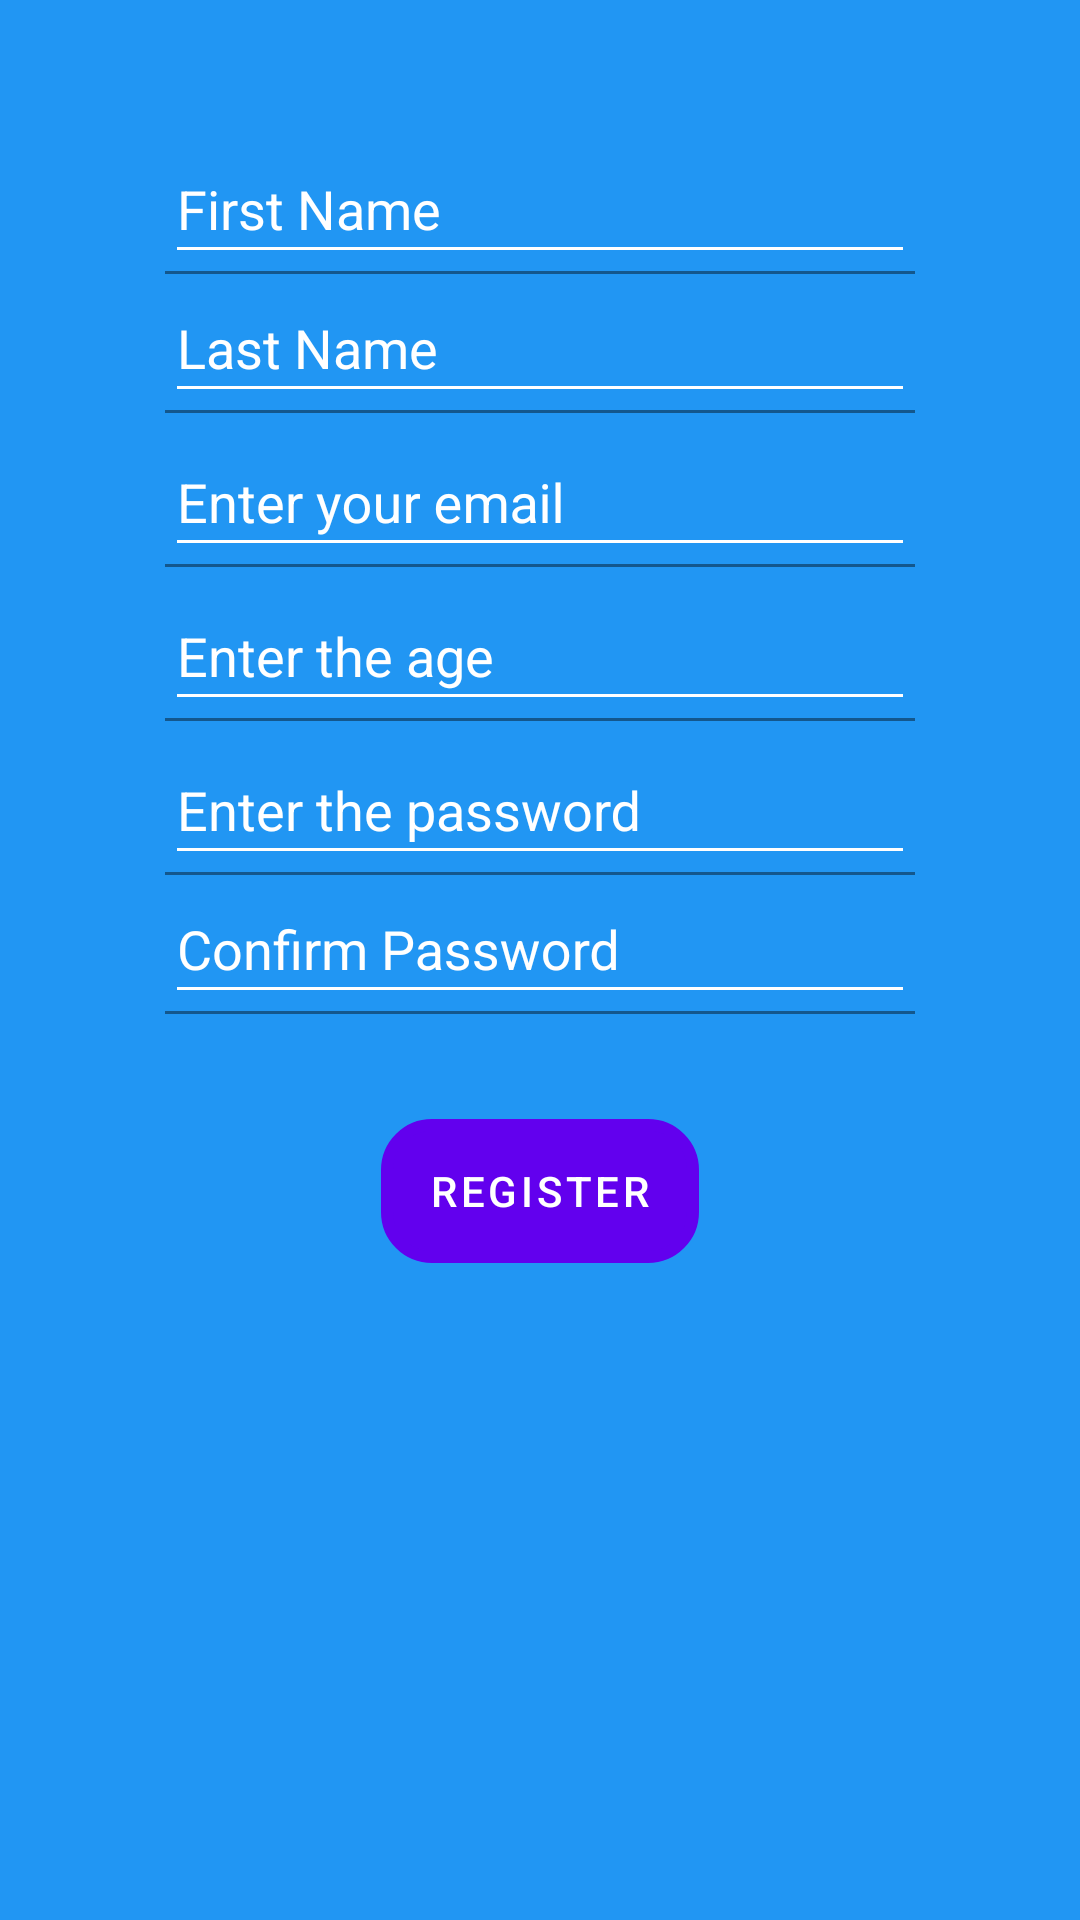

Produce the Android XML layout that renders to this screen, including the resource entries it uses.
<!-- AndroidManifest.xml: fallback theme Theme.MaterialComponents.DayNight.NoActionBar -->
<!-- res/layout/activity_registration.xml -->
<?xml version="1.0" encoding="utf-8"?>
<LinearLayout xmlns:android="http://schemas.android.com/apk/res/android"
    xmlns:app="http://schemas.android.com/apk/res-auto"
    xmlns:tools="http://schemas.android.com/tools"
    android:layout_width="match_parent"
    android:layout_height="match_parent"
    android:background="#2196f3"
    android:paddingTop="50dp"
    android:orientation="vertical"
    tools:context="com.example.yash1300.socialnetwork.Registration">

    <android.support.design.widget.TextInputLayout
        android:layout_width="match_parent"
        android:theme="@style/AppTheme2"
        android:textColorHint="#ffffff"
        android:layout_height="wrap_content">
        <EditText
            android:layout_width="250dp"
            android:layout_height="wrap_content"
            android:hint="First Name"
            android:layout_gravity="center_horizontal"
            android:id="@+id/registerFirst"
            android:textColor="#ffffff"
            android:backgroundTint="#ffffff"
            android:textColorHint="#ffffff"/>
    </android.support.design.widget.TextInputLayout>
    <android.support.design.widget.TextInputLayout
        android:layout_width="match_parent"
        android:textColorHint="#ffffff"
        android:theme="@style/AppTheme2"
        android:padding="5dp"
        android:layout_height="wrap_content">
        <EditText
            android:layout_width="250dp"
            android:id="@+id/registerLast"
            android:textColor="#ffffff"
            android:layout_gravity="center_horizontal"
            android:layout_height="wrap_content"
            android:hint="Last Name"
            android:backgroundTint="#ffffff"
            android:textColorHint="#ffffff"/>
    </android.support.design.widget.TextInputLayout>
        <android.support.design.widget.TextInputLayout
            android:layout_width="match_parent"
            android:padding="5dp"
            android:theme="@style/AppTheme2"
            android:layout_height="wrap_content"
            android:textColorHint="#ffffff">

            <EditText
                android:layout_width="250dp"
                android:layout_height="wrap_content"
                android:layout_gravity="center_horizontal"
                android:backgroundTint="#ffffff"
                android:hint="Enter your email"
                android:inputType="textEmailAddress"
                android:textColor="#ffffff"
                android:id="@+id/registerEmail"
                android:textColorHint="#ffffff"
                />
        </android.support.design.widget.TextInputLayout>

    <android.support.design.widget.TextInputLayout
        android:layout_width="match_parent"
        android:layout_height="wrap_content"
        android:theme="@style/AppTheme2"
        android:padding="5dp"
        android:textColorHint="#ffffff">
        <EditText
            android:layout_width="250dp"
            android:inputType="numberSigned"
            android:layout_height="wrap_content"
            android:hint="Enter the age"
            android:textColor="#ffffff"
            android:layout_gravity="center_horizontal"
            android:id="@+id/registerAge"
            android:backgroundTint="#ffffff"/>
    </android.support.design.widget.TextInputLayout>

    <android.support.design.widget.TextInputLayout
        android:layout_width="match_parent"
        android:textColorHint="#ffffff"
        android:padding="5dp"
        android:theme="@style/AppTheme2"
        app:passwordToggleEnabled="false"
        android:layout_height="wrap_content">
        <EditText
            android:layout_width="250dp"
            android:layout_height="wrap_content"
            android:backgroundTint="#ffffff"
            android:textColor="#ffffff"
            android:hint="Enter the password"
            android:layout_gravity="center_horizontal"
            android:id="@+id/registerPassword"
            android:inputType="textPassword"
            />
    </android.support.design.widget.TextInputLayout>

    <android.support.design.widget.TextInputLayout
        android:layout_width="match_parent"
        android:textColorHint="#ffffff"
        android:theme="@style/AppTheme2"
        android:paddingBottom="30dp"
        app:passwordToggleEnabled="false"
        android:layout_height="wrap_content">
        <EditText
            android:layout_width="250dp"
            android:layout_height="wrap_content"
            android:textColor="#ffffff"
            android:hint="Confirm Password"
            android:id="@+id/registerConfirm"
            android:layout_gravity="center_horizontal"
            android:inputType="textPassword"
            android:backgroundTint="#ffffff"/>
    </android.support.design.widget.TextInputLayout>

    <LinearLayout
        android:layout_width="match_parent"
        android:layout_height="wrap_content"
        android:padding="5dp"
        android:orientation="vertical">
        <Button
            android:layout_width="wrap_content"
            android:layout_height="wrap_content"
            android:text="Register"
            android:id="@+id/registerbtn"
            android:textColor="#ffffff"
            android:layout_gravity="center_horizontal"
            android:background="@drawable/custom_login_button"/>
    </LinearLayout>

</LinearLayout>
<!-- resources referenced by this layout -->
<resources>
  <!-- drawable custom_login_button (drawable) -->
  <?xml version="1.0" encoding="utf-8"?>
  <shape xmlns:android="http://schemas.android.com/apk/res/android">
  <stroke android:width="4dp" android:color="#ffffff"/>
      <corners android:radius="15dp"/>
      <padding android:right="10dp" android:left="10dp"/>
  </shape>
  <style name="AppTheme2" parent="Theme.AppCompat.Light.NoActionBar">
          
          <item name="colorPrimary">#2196f3</item>
          <item name="colorPrimaryDark">#1565c0</item>
          <item name="colorAccent">#ffffff</item>
          <item name="windowActionBar">false</item>
      </style>
</resources>
